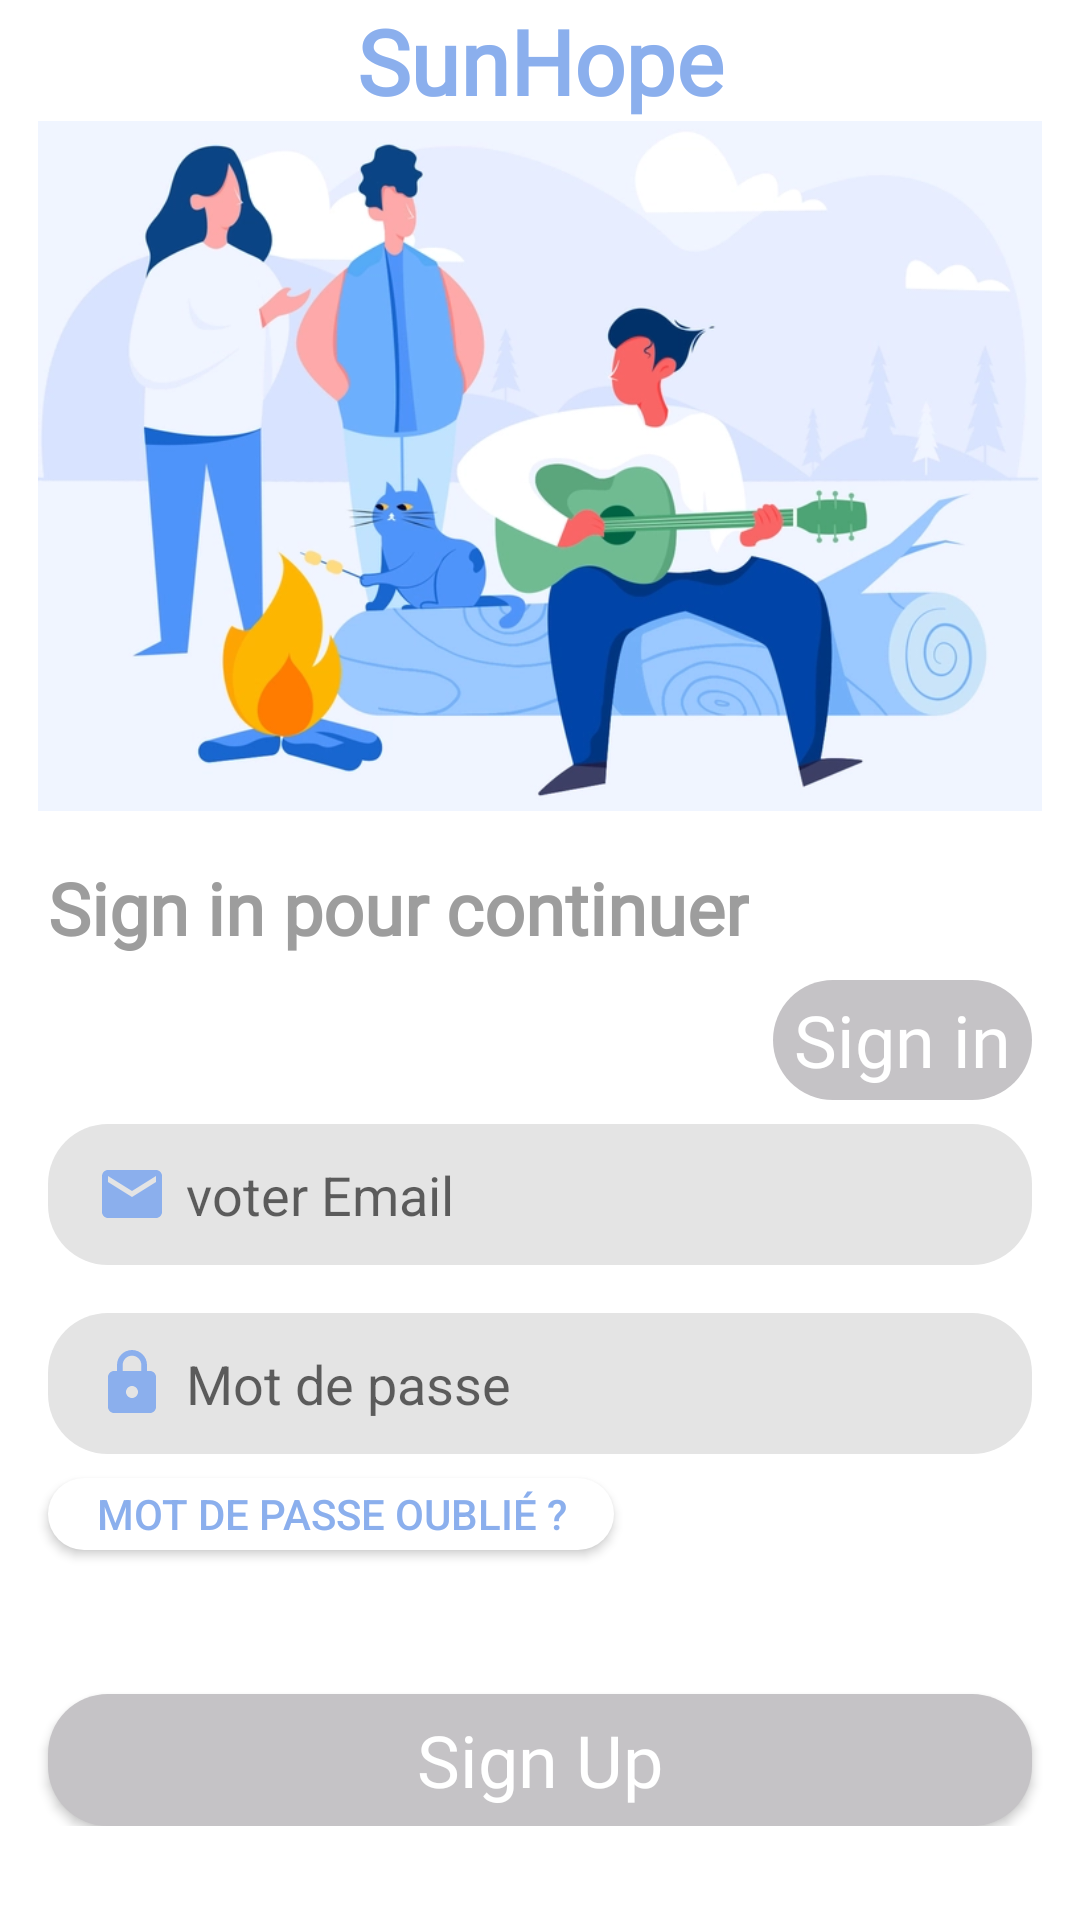

Produce the Android XML layout that renders to this screen, including the resource entries it uses.
<!-- AndroidManifest.xml: application theme AppTheme -->
<!-- res/layout/activity_sign_in.xml -->
<?xml version="1.0" encoding="utf-8"?>

<ScrollView xmlns:android="http://schemas.android.com/apk/res/android"
            xmlns:app="http://schemas.android.com/apk/res-auto" xmlns:tools="http://schemas.android.com/tools"
            android:layout_width="match_parent"
            android:layout_height="match_parent"
            android:id="@+id/scrollView2"
            android:background="@color/white"
>
    <androidx.constraintlayout.widget.ConstraintLayout

            android:layout_width="match_parent"
            android:layout_height="match_parent"
            tools:context=".SignIn"
            android:background="@color/white">
        <TextView
                android:layout_height="wrap_content"
                android:layout_width="match_parent"
                android:text="SunHope"
                android:textAlignment="center"
                style="@style/toolBarTitle"
                app:layout_constraintTop_toTopOf="parent"
                app:layout_constraintEnd_toEndOf="parent"
                app:layout_constraintStart_toStartOf="parent" android:id="@+id/rendez_vous"/>


        <ImageView
                android:src="@drawable/signinphoto"
                android:layout_width="0dp"
                android:layout_height="230dp"
                android:id="@+id/image_From"
                app:layout_constraintStart_toStartOf="parent"
                app:layout_constraintEnd_toEndOf="parent" app:layout_constraintHorizontal_bias="0.0"
                app:layout_constraintTop_toBottomOf="@+id/rendez_vous"/>

        <TextView
                android:text="Sign in pour continuer"
                android:layout_width="wrap_content"
                android:layout_height="wrap_content"
                android:id="@+id/textContenu1"
                style="@style/textBlodGrisDark"
                android:layout_marginStart="16dp"
                app:layout_constraintStart_toStartOf="parent"
                android:fontFamily="@font/roboto"
                android:layout_marginTop="8dp" app:layout_constraintTop_toBottomOf="@+id/image_From"/>

        <EditText

                android:id="@+id/emailSignIn"
                android:layout_width="match_parent"
                android:layout_height="47dp"
                android:inputType="textEmailAddress"
                android:ems="10"
                app:layout_constraintEnd_toEndOf="parent"
                android:layout_marginEnd="16dp"
                app:layout_constraintStart_toStartOf="parent"
                android:layout_marginStart="16dp"
                android:hint="voter Email"
                android:drawableStart="@drawable/ic_email_blue"
                android:paddingStart="16dp"
                android:paddingEnd="16dp"
                android:drawablePadding="6dp"
                android:background="@drawable/edittextsign"
                app:layout_constraintHorizontal_bias="0.0"
                android:layout_marginTop="8dp" app:layout_constraintTop_toBottomOf="@+id/signIn1"/>


        <EditText
                android:layout_width="0dp"
                android:layout_height="47dp"
                android:inputType="textPassword"
                android:ems="10"
                android:id="@+id/mdpSignIn"
                android:hint="Mot de passe"
                android:paddingStart="16dp"
                android:paddingEnd="16dp"
                android:drawablePadding="6dp"
                android:drawableStart="@drawable/ic_https_blue"
                android:background="@drawable/edittextsign"
                app:layout_constraintEnd_toEndOf="parent"
                android:layout_marginEnd="16dp" app:layout_constraintStart_toStartOf="parent"
                android:layout_marginStart="16dp"
                app:layout_constraintHorizontal_bias="0.0"
                android:layout_marginTop="16dp" app:layout_constraintTop_toBottomOf="@+id/emailSignIn"/>

        <Button
                android:text="Sign in"
                android:layout_width="0dp"
                android:layout_height="40dp"
                android:id="@+id/signIn1"
                style="@style/textButton"
                android:background="@drawable/signinbutton2"
                android:enabled="false"
                android:layout_marginEnd="16dp" app:layout_constraintEnd_toEndOf="parent"
                android:layout_marginTop="8dp" app:layout_constraintTop_toBottomOf="@+id/textContenu1"
                app:layout_constraintStart_toEndOf="@+id/textContenu1" android:layout_marginStart="8dp"/>
        <Button
                android:text="Sign Up"
                android:layout_width="0dp"
                android:layout_height="44dp"
                android:id="@+id/signUp2"
                style="@style/textButton"
                android:background="@drawable/signinbutton"
                android:layout_marginStart="16dp"
                app:layout_constraintStart_toStartOf="parent" android:layout_marginEnd="16dp"
                app:layout_constraintEnd_toEndOf="parent" android:layout_marginTop="48dp"
                app:layout_constraintTop_toBottomOf="@+id/forgetMdp"
        />
        <Button
                android:text="Mot de passe oublié ?"
                android:textColor="@color/blueyeti"
                android:layout_width="wrap_content"
                android:layout_height="24dp"
                android:id="@+id/forgetMdp"
                android:paddingStart="16dp"
                android:paddingEnd="16dp"
                android:background="@drawable/forgetmdp"
                android:layout_marginStart="16dp"
                app:layout_constraintStart_toStartOf="parent"
                android:layout_marginTop="8dp" app:layout_constraintTop_toBottomOf="@+id/mdpSignIn"/>


    </androidx.constraintlayout.widget.ConstraintLayout>


</ScrollView>
<!-- resources referenced by this layout -->
<resources>
  <color name="blueyeti">#8BAFED</color>
  <color name="white">#FFFFFF</color>
  <!-- drawable edittextsign (drawable) -->
  <?xml version="1.0" encoding="utf-8"?>
  
  <shape xmlns:android="http://schemas.android.com/apk/res/android" android:shape='rectangle'>
      <solid android:color="@color/grisSuperLight"></solid>
      <corners android:radius="20dp"></corners>
  </shape>
  <!-- drawable forgetmdp (drawable) -->
  <?xml version="1.0" encoding="utf-8"?>
  
  <shape xmlns:android="http://schemas.android.com/apk/res/android">
  
      <solid android:color="@color/white">
  
      </solid>
      <corners android:radius="20dp">
  
      </corners>
  
  
  </shape>
  <!-- drawable ic_email_blue (drawable) -->
  <vector android:height="24dp" android:tint="#8BAFED"
      android:viewportHeight="24.0" android:viewportWidth="24.0"
      android:width="24dp" xmlns:android="http://schemas.android.com/apk/res/android">
      <path android:fillColor="#FF000000" android:pathData="M20,4L4,4c-1.1,0 -1.99,0.9 -1.99,2L2,18c0,1.1 0.9,2 2,2h16c1.1,0 2,-0.9 2,-2L22,6c0,-1.1 -0.9,-2 -2,-2zM20,8l-8,5 -8,-5L4,6l8,5 8,-5v2z"/>
  </vector>
  <!-- drawable ic_https_blue (drawable) -->
  <vector android:height="24dp" android:tint="#8BAFED"
      android:viewportHeight="24.0" android:viewportWidth="24.0"
      android:width="24dp" xmlns:android="http://schemas.android.com/apk/res/android">
      <path android:fillColor="#FF000000" android:pathData="M18,8h-1L17,6c0,-2.76 -2.24,-5 -5,-5S7,3.24 7,6v2L6,8c-1.1,0 -2,0.9 -2,2v10c0,1.1 0.9,2 2,2h12c1.1,0 2,-0.9 2,-2L20,10c0,-1.1 -0.9,-2 -2,-2zM12,17c-1.1,0 -2,-0.9 -2,-2s0.9,-2 2,-2 2,0.9 2,2 -0.9,2 -2,2zM15.1,8L8.9,8L8.9,6c0,-1.71 1.39,-3.1 3.1,-3.1 1.71,0 3.1,1.39 3.1,3.1v2z"/>
  </vector>
  <!-- drawable signinbutton (drawable) -->
  <?xml version="1.0" encoding="utf-8"?>
  
  <shape xmlns:android="http://schemas.android.com/apk/res/android">
  
      <solid android:color="@color/grisMoy">
  
      </solid>
      <corners android:radius="20dp">
  
      </corners>
  
  </shape>
  <style name="textBlodGrisDark">
          <item name="android:textSize">@dimen/text_size</item>
          <item name="android:paddingTop">@dimen/small_padding</item>
          <item name="android:layout_marginTop">@dimen/medium_padding</item>
          <item name="android:fontFamily">@font/roboto</item>
          <item name="android:textStyle">bold</item>
          <item name="android:textColor">@color/grisDark</item>
          <item name="android:layout_marginLeft">8dp</item>
      </style>
  <style name="toolBarTitle">
          <item name="android:textSize">30dp</item>
          <item name="android:textColor">@color/blueyeti</item>
          <item name="android:fontFamily">@font/roboto</item>
          <item name="android:textStyle">bold</item>
          <item name="android:textAlignment">center</item>
  
  
  
  
      </style>
  <style name="AppTheme" parent="Theme.AppCompat.Light.NoActionBar">
          
          <item name="colorPrimary">@color/colorPrimary</item>
          <item name="colorPrimaryDark">@color/colorPrimaryDark</item>
          <item name="android:textColorPrimary">@color/blueyeti</item>
          <item name="colorAccent">@color/blueyeti</item>
      </style>
  <color name="grisSuperLight">#E4E4E4</color>
  <color name="grisMoy">#C5C3C6</color>
  <color name="bluederti">#4C5C68</color>
  <dimen name="text_size">24sp</dimen>
  <dimen name="small_padding">8dp</dimen>
  <dimen name="medium_padding">16dp</dimen>
  <color name="grisDark">#9D9D9D</color>
  <color name="colorPrimary">#FFFFFF</color>
  <color name="colorPrimaryDark">#2C71AF</color>
</resources>
